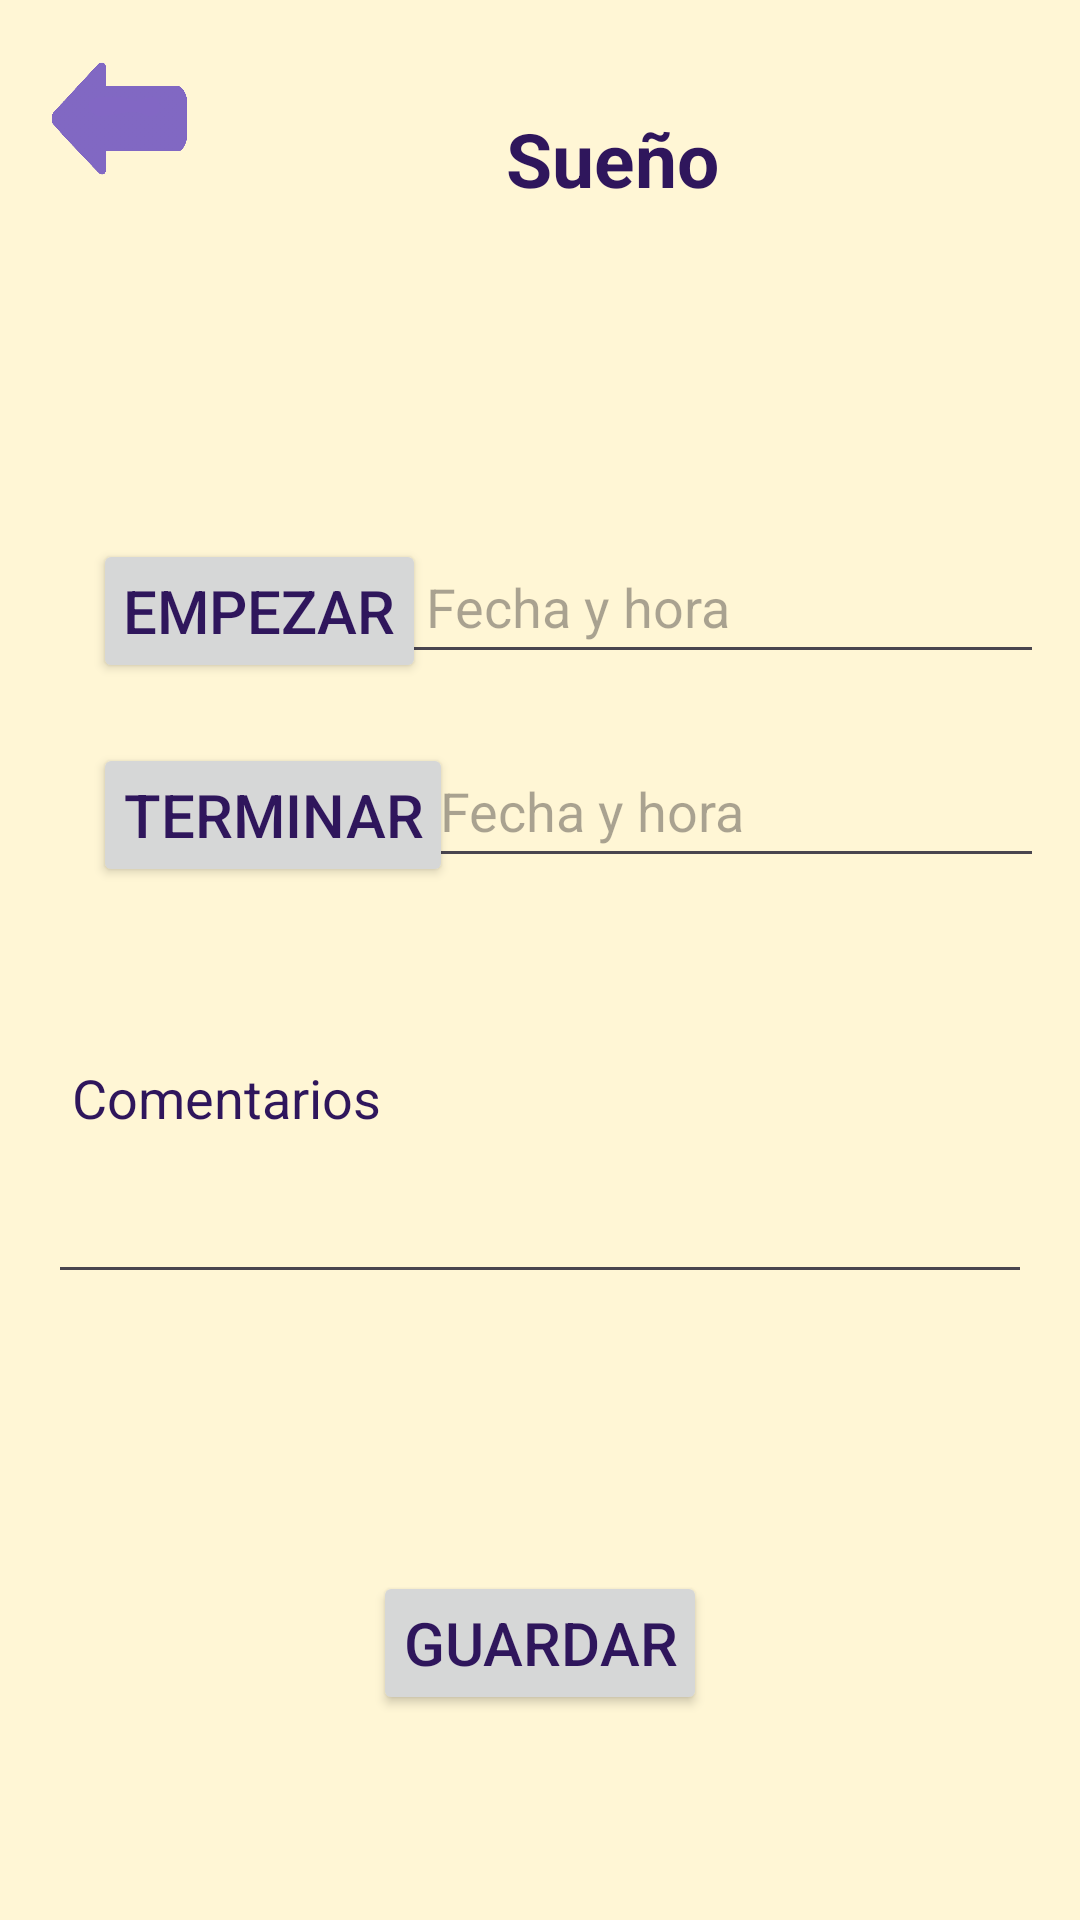

Reconstruct the res/layout file that produces this screen, plus the resources it refers to.
<!-- AndroidManifest.xml: application theme Theme.FirstYearApp -->
<!-- res/layout/activity_sueno.xml -->
<?xml version="1.0" encoding="utf-8"?>
<androidx.constraintlayout.widget.ConstraintLayout
    xmlns:android="http://schemas.android.com/apk/res/android"
    xmlns:app="http://schemas.android.com/apk/res-auto"
    android:layout_width="match_parent"
    android:layout_height="match_parent"
    android:padding="16dp">

    
    <ImageView
        android:id="@+id/btnAtras8"
        android:layout_width="48dp"
        android:layout_height="48dp"
        android:src="@drawable/atras"
        android:clickable="true"
        android:onClick="metodo"
        app:layout_constraintStart_toStartOf="parent"
        app:layout_constraintTop_toTopOf="parent"
        android:layout_marginEnd="8dp"/>

    
    <TextView
        android:id="@+id/etTitulo"
        android:layout_width="wrap_content"
        android:layout_height="wrap_content"
        android:text="Sueño"
        android:textSize="25sp"
        android:textStyle="bold"
        android:padding="10dp"
        android:layout_marginTop="10dp"
        app:layout_constraintStart_toEndOf="@id/btnAtras8"
        app:layout_constraintTop_toTopOf="parent"
        app:layout_constraintEnd_toEndOf="parent"/>

    
    <androidx.constraintlayout.widget.ConstraintLayout
        android:id="@+id/filaInicio"
        android:layout_width="0dp"
        android:layout_height="wrap_content"
        app:layout_constraintTop_toBottomOf="@id/etTitulo"
        app:layout_constraintStart_toStartOf="parent"
        app:layout_constraintEnd_toEndOf="parent"
        android:layout_marginTop="100dp">

        
        <Button
            android:id="@+id/btnEmpSueno"
            android:layout_width="0dp"
            android:layout_height="wrap_content"
            android:layout_marginStart="15dp"
            android:layout_weight="1"
            android:padding="10dp"
            android:text="Empezar"
            android:textSize="20sp"
            app:layout_constraintStart_toStartOf="parent"
            app:layout_constraintTop_toTopOf="parent" />

        
        <EditText
            android:id="@+id/empSuenoFH"
            android:layout_width="222dp"
            android:layout_height="45dp"
            android:focusable="false"
            android:hint="Fecha y hora"
            android:padding="10dp"
            android:textSize="18sp"
            app:layout_constraintEnd_toEndOf="parent"
            app:layout_constraintStart_toEndOf="@id/btnEmpSueno"
            app:layout_constraintTop_toTopOf="parent" />
    </androidx.constraintlayout.widget.ConstraintLayout>

    <androidx.constraintlayout.widget.ConstraintLayout
        android:id="@+id/filaFin"
        android:layout_width="0dp"
        android:layout_height="wrap_content"
        app:layout_constraintTop_toBottomOf="@id/filaInicio"
        app:layout_constraintStart_toStartOf="parent"
        app:layout_constraintEnd_toEndOf="parent"
        android:layout_marginTop="20dp">

        
        <Button
            android:id="@+id/btnTermSueno"
            android:layout_width="0dp"
            android:layout_height="wrap_content"
            android:layout_marginStart="15dp"
            android:layout_weight="1"
            android:padding="10dp"
            android:text="Terminar"
            android:textSize="20sp"
            app:layout_constraintStart_toStartOf="parent"
            app:layout_constraintTop_toTopOf="parent" />

        
        <EditText
            android:id="@+id/termSuenoFH"
            android:layout_width="222dp"
            android:layout_height="45dp"
            android:focusable="false"
            android:hint="Fecha y hora"
            android:padding="10dp"
            android:textSize="18sp"
            app:layout_constraintEnd_toEndOf="parent"
            app:layout_constraintStart_toEndOf="@+id/btnTermSueno"
            app:layout_constraintTop_toTopOf="parent" />
    </androidx.constraintlayout.widget.ConstraintLayout>

    
    <TextView
        android:id="@+id/etComent"
        android:layout_width="wrap_content"
        android:layout_height="wrap_content"
        android:layout_marginTop="50dp"
        android:padding="8dp"
        android:text="Comentarios"
        android:textSize="18sp"
        app:layout_constraintStart_toStartOf="parent"
        app:layout_constraintTop_toBottomOf="@id/filaFin" />

    
    <EditText
        android:id="@+id/campoSueno"
        android:layout_width="0dp"
        android:layout_height="wrap_content"
        android:layout_marginTop="4dp"
        app:layout_constraintEnd_toEndOf="parent"
        app:layout_constraintStart_toStartOf="parent"
        app:layout_constraintTop_toBottomOf="@id/etComent" />

    
    <Button
        android:id="@+id/btnGSueno"
        android:layout_width="wrap_content"
        android:layout_height="wrap_content"
        android:layout_marginTop="40dp"
        android:padding="10dp"
        android:text="Guardar"
        android:textSize="20sp"
        app:layout_constraintBottom_toBottomOf="parent"
        app:layout_constraintEnd_toEndOf="parent"
        app:layout_constraintStart_toStartOf="parent"
        app:layout_constraintTop_toBottomOf="@+id/campoSueno" />

</androidx.constraintlayout.widget.ConstraintLayout>
<!-- resources referenced by this layout -->
<resources>
  <!-- drawable atras: png bitmap (drawable, 9668 bytes) -->
  <style name="Theme.FirstYearApp" parent="Base.Theme.FirstYearApp" />
  <style name="Base.Theme.FirstYearApp" parent="Theme.Material3.DayNight.NoActionBar">
          <item name="android:windowBackground">@color/fondo</item>
          <item name="android:textColor">@color/texto</item>
      </style>
  <color name="fondo">#FFF6D5</color>
  <color name="texto">#2F165C</color>
</resources>
